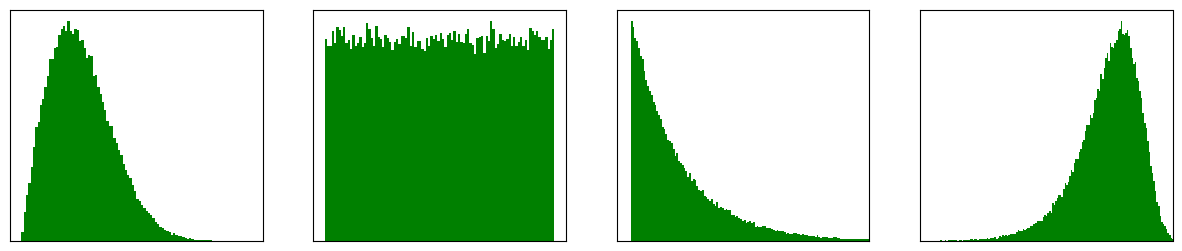

Here is the Python script that generated this plot: (Note: this script raises an exception after producing the figure.)
import matplotlib.pyplot as plt
import numpy as np

N = 100000

fig, (ax1, ax2, ax3, ax4) = plt.subplots(1, 4, figsize=(15, 3))
fig.subplots_adjust(hspace=0.4)

x1 = np.random.weibull(2, N)
ax1.hist(x1, 100, density=True, facecolor='g')
ax1.axes.xaxis.set_ticks([])
ax1.axes.yaxis.set_ticks([])

x2 = np.random.uniform(-4, 4, N)
ax2.hist(x2, 100, density=True, facecolor='g')
ax2.axes.xaxis.set_ticks([])
ax2.axes.yaxis.set_ticks([])

x3 = np.random.exponential(1, N)
ax3.hist(x3, 300, density=True, facecolor='g')
ax3.axes.xaxis.set_ticks([])
ax3.axes.yaxis.set_ticks([])
ax3.set_xlim(left=-0.3, right=5)

x4 = np.random.weibull(100, N)
ax4.hist(x4, 200, density=True, facecolor='g')
ax4.axes.xaxis.set_ticks([])
ax4.axes.yaxis.set_ticks([])
ax4.set_xlim(left=0.92, right=1.02)

plt.show()

fig.savefig('../_images/central_limit_theorem.svg', bbox_inches='tight')


# Now the combination in a sep plot saved to tmp

fig, (ax) = plt.subplots(1, 1, figsize=(4, 3))
#x = x1 + x2 + x3 + x4 # not enough =P
x = np.random.randn(N)
ax.hist(x, 100, density=True, facecolor='g')
ax.axes.xaxis.set_ticks([])
ax.axes.yaxis.set_ticks([])

plt.show()

fig.savefig('/tmp/central_limit_theorem_main.svg', bbox_inches='tight')

# I then edited it in inkscape to make the nice graphic with arrows and such
